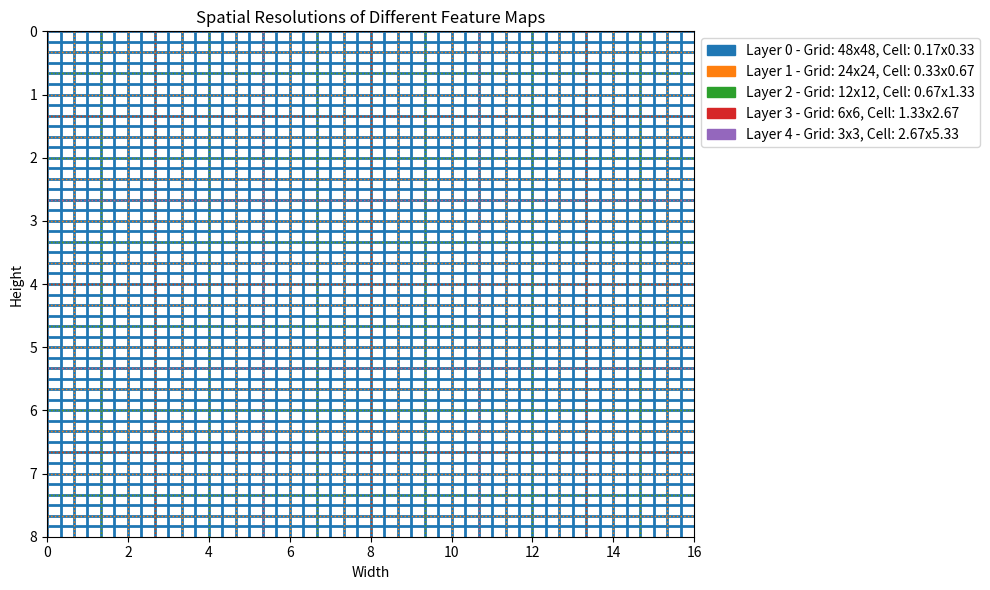

Generate this figure with matplotlib:
import matplotlib.pyplot as plt
import matplotlib.patches as patches

img_height, img_width = 8, 16

feature_map_sizes = [
    (48, 48),
    (24, 24),
    (12, 12),
    (6, 6),
    (3, 3)
]

fig, ax = plt.subplots(figsize=(10, 6))
ax.set_xlim(0, img_width)
ax.set_ylim(0, img_height)

ax.set_xlabel("Width")
ax.set_ylabel("Height")
plt.title("Spatial Resolutions of Different Feature Maps")

legend_patches = []

# Different line styles for better distinction
line_styles = ['-', ':', ':', ':', ':']
line_widths = [2.0, 1.0, 1.0, 1.0, 1.0]

for idx, (height, width) in enumerate(feature_map_sizes):
    cell_width = img_width / width
    cell_height = img_height / height

    for i in range(width):
        ax.axvline(i * cell_width, linestyle=line_styles[idx], color=f"C{idx}", linewidth=line_widths[idx])
    for j in range(height):
        ax.axhline(j * cell_height, linestyle=line_styles[idx], color=f"C{idx}", linewidth=line_widths[idx])
    
    patch = patches.Patch(color=f"C{idx}", label=f'Layer {idx} - Grid: {height}x{width}, Cell: {cell_height:.2f}x{cell_width:.2f}')
    legend_patches.append(patch)

ax.legend(handles=legend_patches, loc='upper left', bbox_to_anchor=(1, 1))

plt.gca().invert_yaxis()
plt.grid(False)
plt.tight_layout()
plt.savefig("layer_resolutions.png", bbox_inches='tight')
plt.show()
